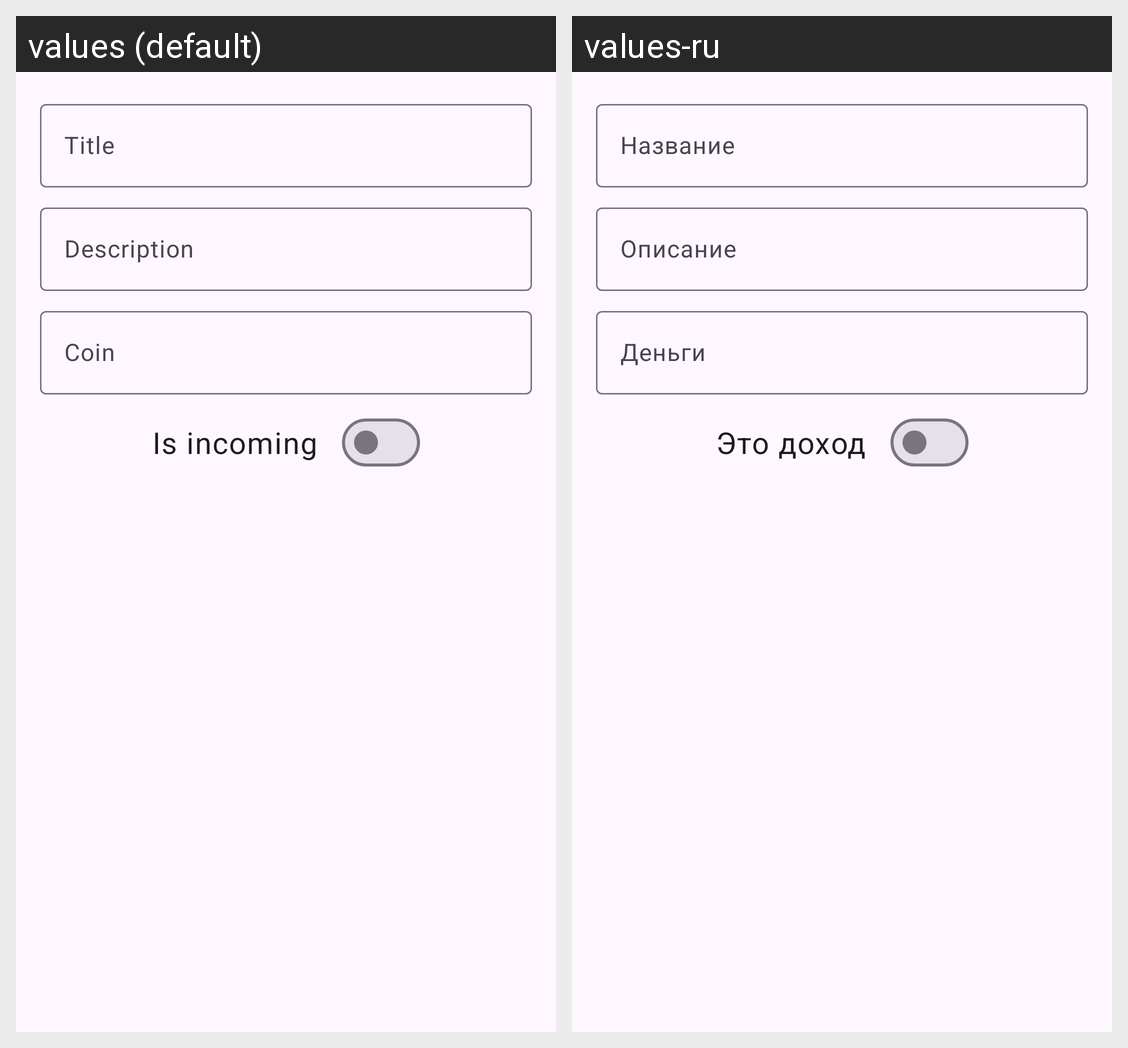

Locale-by-locale string values for the Android screen shown in this grid:
Android screen res/layout/entry_finance_operation.xml rendered under 2 locales, left to right: values (default), values-ru. Device: Nexus 5 (rendered at 1080×1920; each locale shown at half size, 540×960, under a caption strip naming it); theme App.DayNight.
Strings drawn on this screen, with the default value and each locale's value (text and hints the layout hard-codes, and strings that could not be matched under every locale, appear in the picture but are not listed):

title
  values: Title
  values-ru: Название

description
  values: Description
  values-ru: Описание

coin
  values: Coin
  values-ru: Деньги

is_incoming
  values: Is incoming
  values-ru: Это доход
